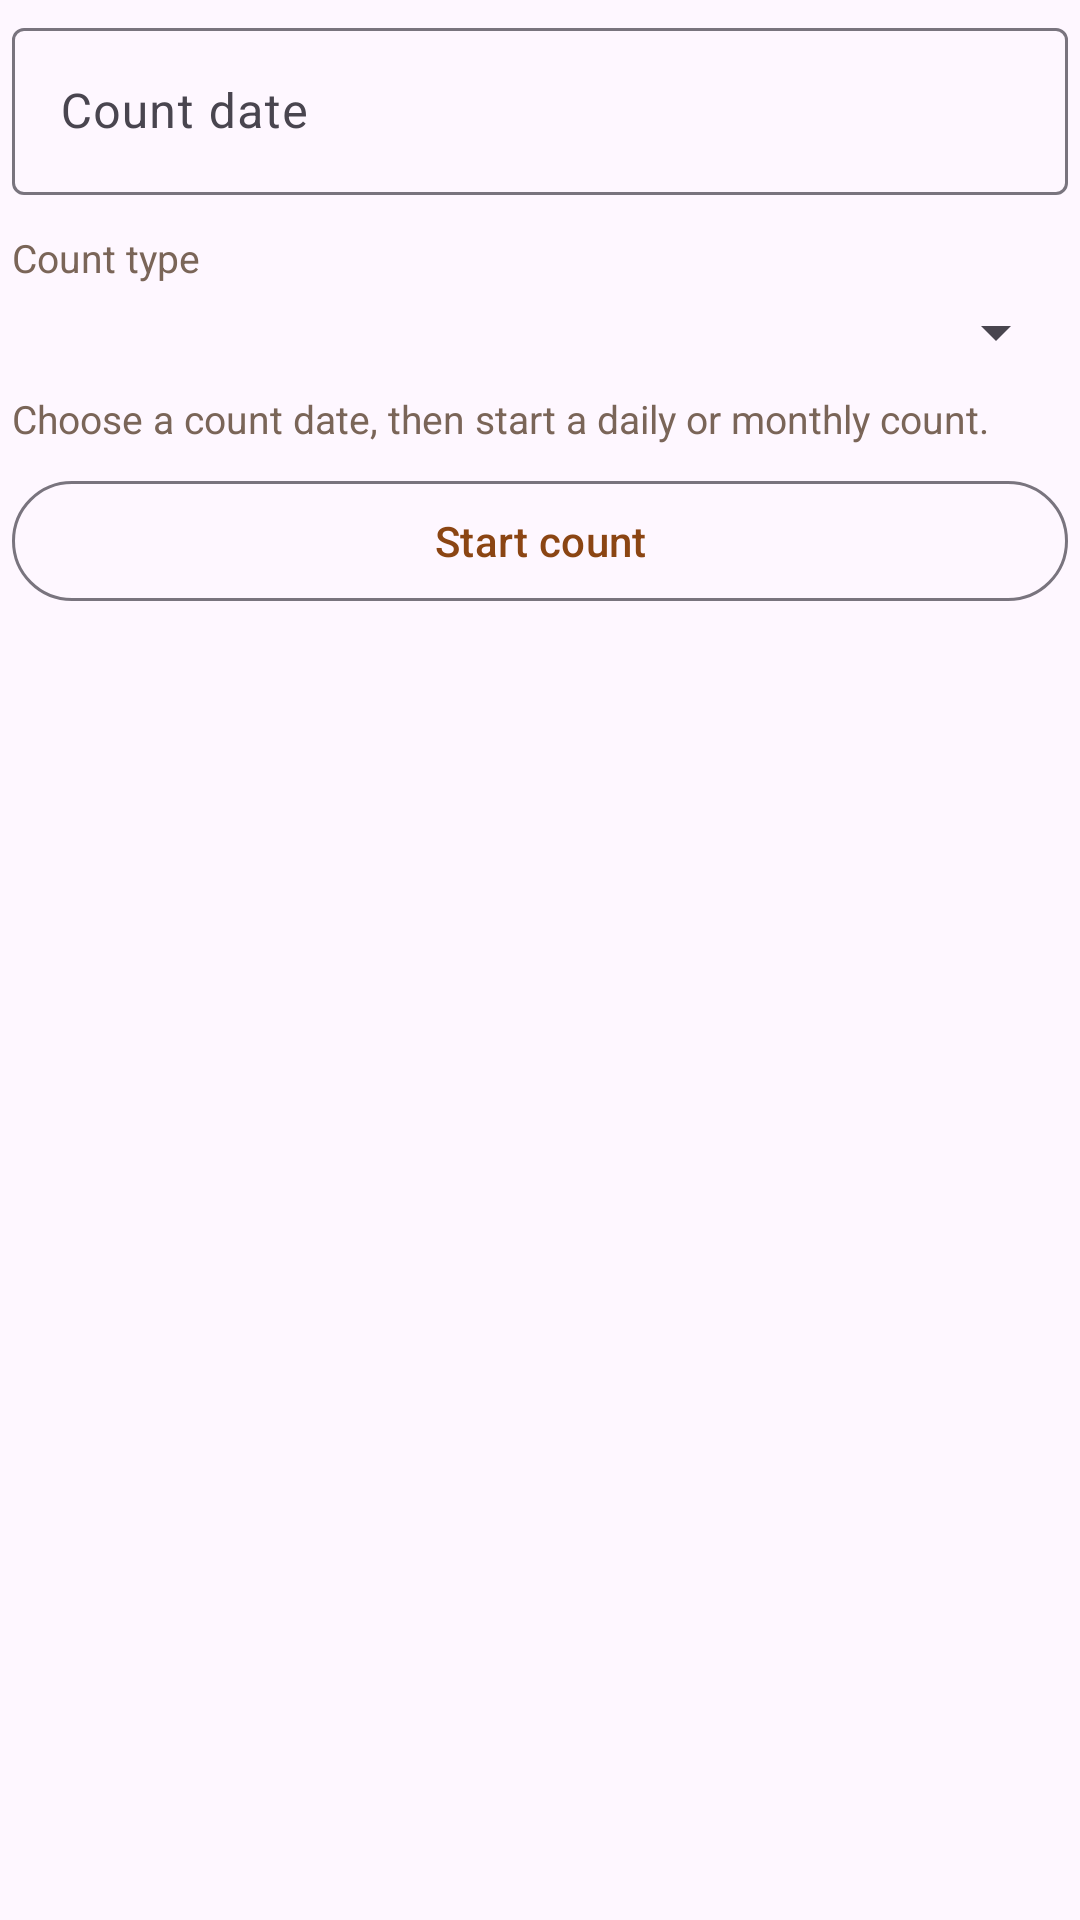

This screen was rendered from an Android layout file. Write that file and the resources it references.
<!-- AndroidManifest.xml: application theme Theme.CafeDeParisKitchen -->
<!-- res/layout/dialog_stock_take.xml -->
<?xml version="1.0" encoding="utf-8"?>
<LinearLayout
    xmlns:android="http://schemas.android.com/apk/res/android"
    android:layout_width="match_parent"
    android:layout_height="wrap_content"
    android:orientation="vertical"
    android:padding="4dp">

    <com.google.android.material.textfield.TextInputLayout
        android:layout_width="match_parent"
        android:layout_height="wrap_content"
        android:layout_marginBottom="12dp"
        android:hint="@string/stock_take_date">

        <com.google.android.material.textfield.TextInputEditText
            android:id="@+id/stockTakeDateInput"
            android:layout_width="match_parent"
            android:layout_height="wrap_content"
            android:inputType="date" />
    </com.google.android.material.textfield.TextInputLayout>

    <TextView
        android:layout_width="match_parent"
        android:layout_height="wrap_content"
        android:layout_marginBottom="4dp"
        android:text="@string/stock_take_type"
        android:textColor="@color/text_muted"
        android:textSize="13sp" />

    <Spinner
        android:id="@+id/stockTakeTypeSpinner"
        android:layout_width="match_parent"
        android:layout_height="wrap_content"
        android:layout_marginBottom="8dp" />

    <TextView
        android:id="@+id/stockTakeStatusLabel"
        android:layout_width="match_parent"
        android:layout_height="wrap_content"
        android:layout_marginBottom="8dp"
        android:text="@string/stock_take_start_hint"
        android:textColor="@color/text_muted"
        android:textSize="13sp" />

    <com.google.android.material.button.MaterialButton
        android:id="@+id/stockTakeStartButton"
        style="@style/Widget.Material3.Button.OutlinedButton"
        android:layout_width="match_parent"
        android:layout_height="wrap_content"
        android:layout_marginBottom="8dp"
        android:text="@string/stock_take_start" />

    <ScrollView
        android:layout_width="match_parent"
        android:layout_height="280dp"
        android:fillViewport="true">

        <LinearLayout
            android:id="@+id/stockTakeLines"
            android:layout_width="match_parent"
            android:layout_height="wrap_content"
            android:orientation="vertical" />
    </ScrollView>
</LinearLayout>
<!-- resources referenced by this layout -->
<resources>
  <color name="text_muted">#7A6558</color>
  <string name="stock_take_date">Count date</string>
  <string name="stock_take_start">Start count</string>
  <string name="stock_take_start_hint">Choose a count date, then start a daily or monthly count.</string>
  <string name="stock_take_type">Count type</string>
  <style name="Theme.CafeDeParisKitchen" parent="Theme.Material3.Light.NoActionBar">
          <item name="colorPrimary">@color/accent</item>
          <item name="colorOnPrimary">@android:color/white</item>
          <item name="android:statusBarColor">@color/accent</item>
          <item name="android:navigationBarColor">@color/background</item>
      </style>
  <color name="accent">#8B4513</color>
  <color name="background">#F7F3EF</color>
</resources>
